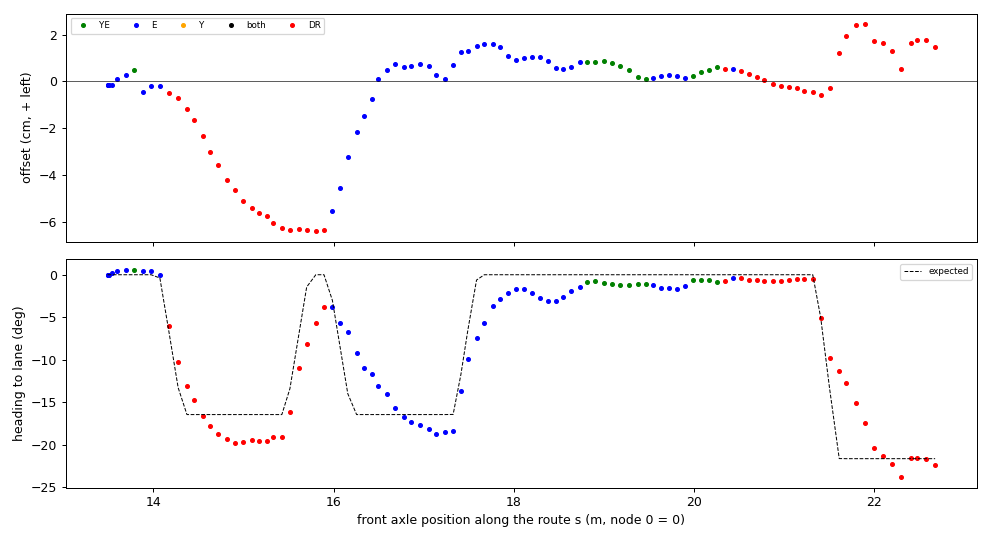

The table this chart was drawn from, first rows:
t, s, d_cm, h_deg, h_exp_deg, src, dr_m
1795201779, 13.49, -0.17, 0.01, 0.00, E, 0.000
1795201780, 13.49, -0.17, 0.00, 0.00, E, 0.000
1795201780, 13.49, -0.16, -0.02, 0.00, E, 0.000
1795201780, 13.5, -0.16, 0.01, 0.00, E, 0.000
1795201780, 13.54, -0.16, 0.19, 0.00, E, 0.000
1795201781, 13.6, 0.09, 0.46, 0.00, E, 0.000
1795201781, 13.69, 0.28, 0.57, 0.00, E, 0.000
1795201781, 13.78, 0.48, 0.58, 0.00, YE, 0.000
1795201781, 13.89, -0.43, 0.43, 0.00, E, 0.000
1795201782, 13.97, -0.21, 0.41, 0.00, E, 0.000
1795201782, 14.07, -0.18, 0.00, -0.38, E, 0.000
1795201782, 14.17, -0.48, -6.03, -6.82, none, 0.102
1795201782, 14.27, -0.72, -10.28, -13.28, none, 0.203
1795201782, 14.37, -1.16, -13.15, -16.46, none, 0.301
1795201783, 14.45, -1.66, -14.75, -16.46, none, 0.379
1795201783, 14.54, -2.34, -16.67, -16.46, none, 0.474
1795201783, 14.63, -3.01, -17.83, -16.46, none, 0.560
1795201783, 14.72, -3.58, -18.75, -16.46, none, 0.647
1795201784, 14.82, -4.20, -19.36, -16.46, none, 0.745
1795201784, 14.9, -4.64, -19.85, -16.46, none, 0.834
1795201784, 15, -5.09, -19.63, -16.46, hbad, 0.927
1795201784, 15.09, -5.39, -19.47, -16.46, hbad, 1.018
1795201785, 15.17, -5.62, -19.52, -16.46, none, 1.095
1795201785, 15.26, -5.75, -19.52, -16.46, none, 1.185
1795201785, 15.33, -6.03, -19.08, -16.46, none, 1.261
1795201785, 15.43, -6.28, -19.12, -16.46, none, 1.354
1795201785, 15.51, -6.33, -16.11, -13.41, wait, 1.444
1795201786, 15.62, -6.29, -10.96, -6.95, none, 1.544
1795201786, 15.7, -6.33, -8.10, -1.44, none, 1.630
1795201786, 15.8, -6.39, -5.67, 0.00, none, 1.731
1795201786, 15.89, -6.32, -3.85, 0.00, wait, 1.822
1795201787, 15.99, -5.55, -3.76, -3.02, E, 0.000
1795201787, 16.07, -4.55, -5.66, -8.74, E, 0.000
1795201787, 16.16, -3.24, -6.79, -13.99, E, 0.000
1795201787, 16.25, -2.18, -9.25, -16.46, E, 0.000
1795201787, 16.34, -1.50, -10.94, -16.46, E, 0.000
1795201788, 16.43, -0.74, -11.62, -16.46, E, 0.000
1795201788, 16.5, 0.11, -13.05, -16.46, E, 0.000
1795201788, 16.59, 0.50, -14.09, -16.46, E, 0.000
1795201788, 16.69, 0.76, -15.67, -16.46, E, 0.000
1795201789, 16.78, 0.60, -16.75, -16.46, E, 0.000
1795201789, 16.86, 0.67, -17.33, -16.46, E, 0.000
1795201789, 16.96, 0.72, -17.69, -16.46, E, 0.000
1795201789, 17.05, 0.67, -18.13, -16.46, E, 0.000
1795201790, 17.14, 0.26, -18.70, -16.46, E, 0.000
1795201790, 17.23, 0.09, -18.55, -16.46, E, 0.000
1795201790, 17.33, 0.70, -18.40, -16.44, E, 0.000
1795201790, 17.41, 1.27, -13.69, -11.74, E, 0.000
1795201790, 17.49, 1.28, -9.94, -6.49, E, 0.000
1795201791, 17.59, 1.52, -7.47, -0.63, E, 0.000
1795201791, 17.67, 1.60, -5.67, 0.00, E, 0.000
1795201791, 17.77, 1.61, -3.74, 0.00, E, 0.000
1795201791, 17.84, 1.48, -2.84, 0.00, E, 0.000
1795201792, 17.94, 1.09, -2.11, 0.00, E, 0.000
1795201792, 18.03, 0.92, -1.71, 0.00, E, 0.000
1795201792, 18.11, 0.98, -1.62, 0.00, E, 0.000
1795201792, 18.2, 1.06, -2.14, 0.00, E, 0.000
1795201793, 18.29, 1.04, -2.75, 0.00, E, 0.000
1795201793, 18.38, 0.85, -3.13, 0.00, E, 0.000
1795201793, 18.47, 0.58, -3.10, 0.00, E, 0.000
... 46 more rows
